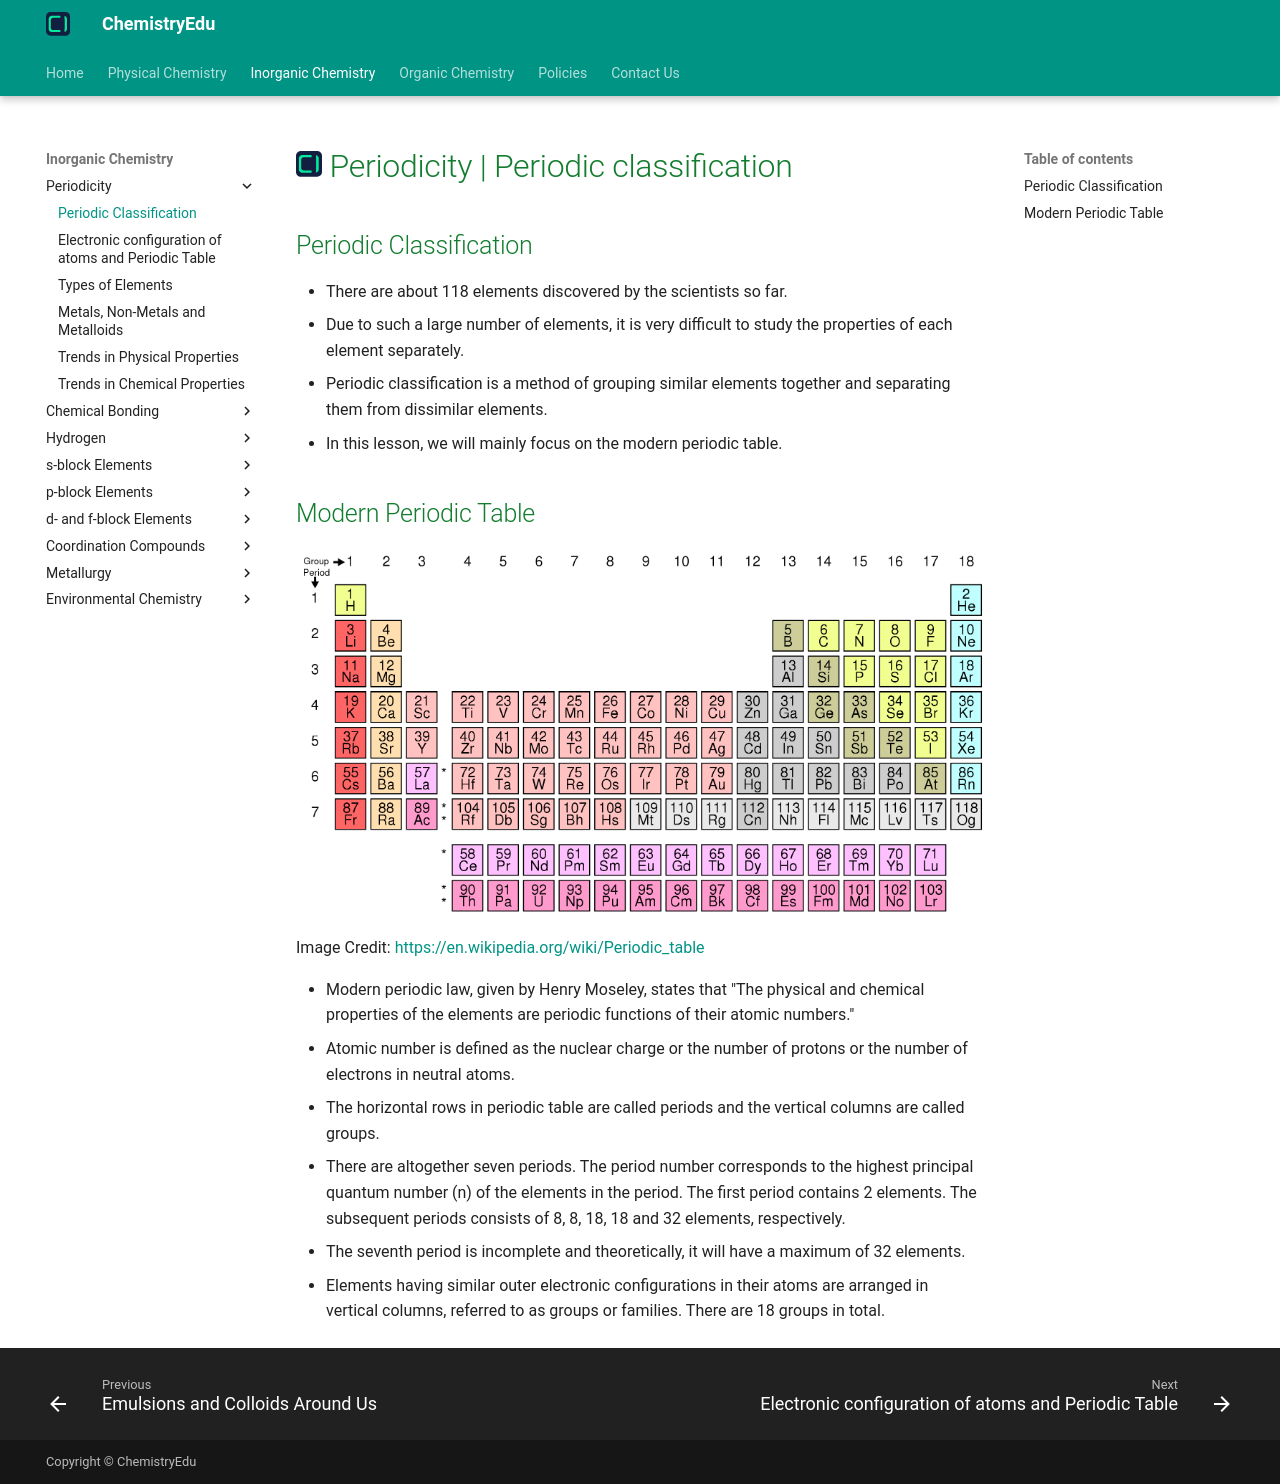

repository: KingChampion36/chemistryedu · page: inorganic-chemistry/periodicity/periodic-classification/index.html · generator: mkdocs

---
title: Periodicity | Periodic classification
description: Periodic classification is a method to group similar elements together and separating them from dissimilar elements.
---

# [![ChemistryEdu Logo](../../images/favicon.svg){ align=left, width=3.8% }](../../index.md)  Periodicity | Periodic classification

## Periodic Classification

* There are about 118 elements discovered by the scientists so far.
* Due to such a large number of elements, it is very difficult to study the properties of each element separately.
* Periodic classification is a method of grouping similar elements together and separating them from dissimilar elements.
* In this lesson, we will mainly focus on the modern periodic table.

## Modern Periodic Table

![Modern periodic table](images/modern_periodic_table.png){ loading=lazy }

Image Credit: [https://en.wikipedia.org/wiki/Periodic_table](https://en.wikipedia.org/wiki/Periodic_table){:target="_blank"}

* Modern periodic law, given by Henry Moseley, states that "The physical and chemical properties of the elements are periodic functions of their atomic numbers."
* Atomic number is defined as the nuclear charge or the number of protons or the number of electrons in neutral atoms.
* The horizontal rows in periodic table are called periods and the vertical columns are called groups.
* There are altogether seven periods. The period number corresponds to the highest principal quantum number (n) of the elements in the period. The first period contains 2 elements. The subsequent periods consists of 8, 8, 18, 18 and 32 elements, respectively.
* The seventh period is incomplete and theoretically, it will have a maximum of 32 elements.
* Elements having similar outer electronic configurations in their atoms are arranged in vertical columns, referred to as groups or families. There are 18 groups in total.
